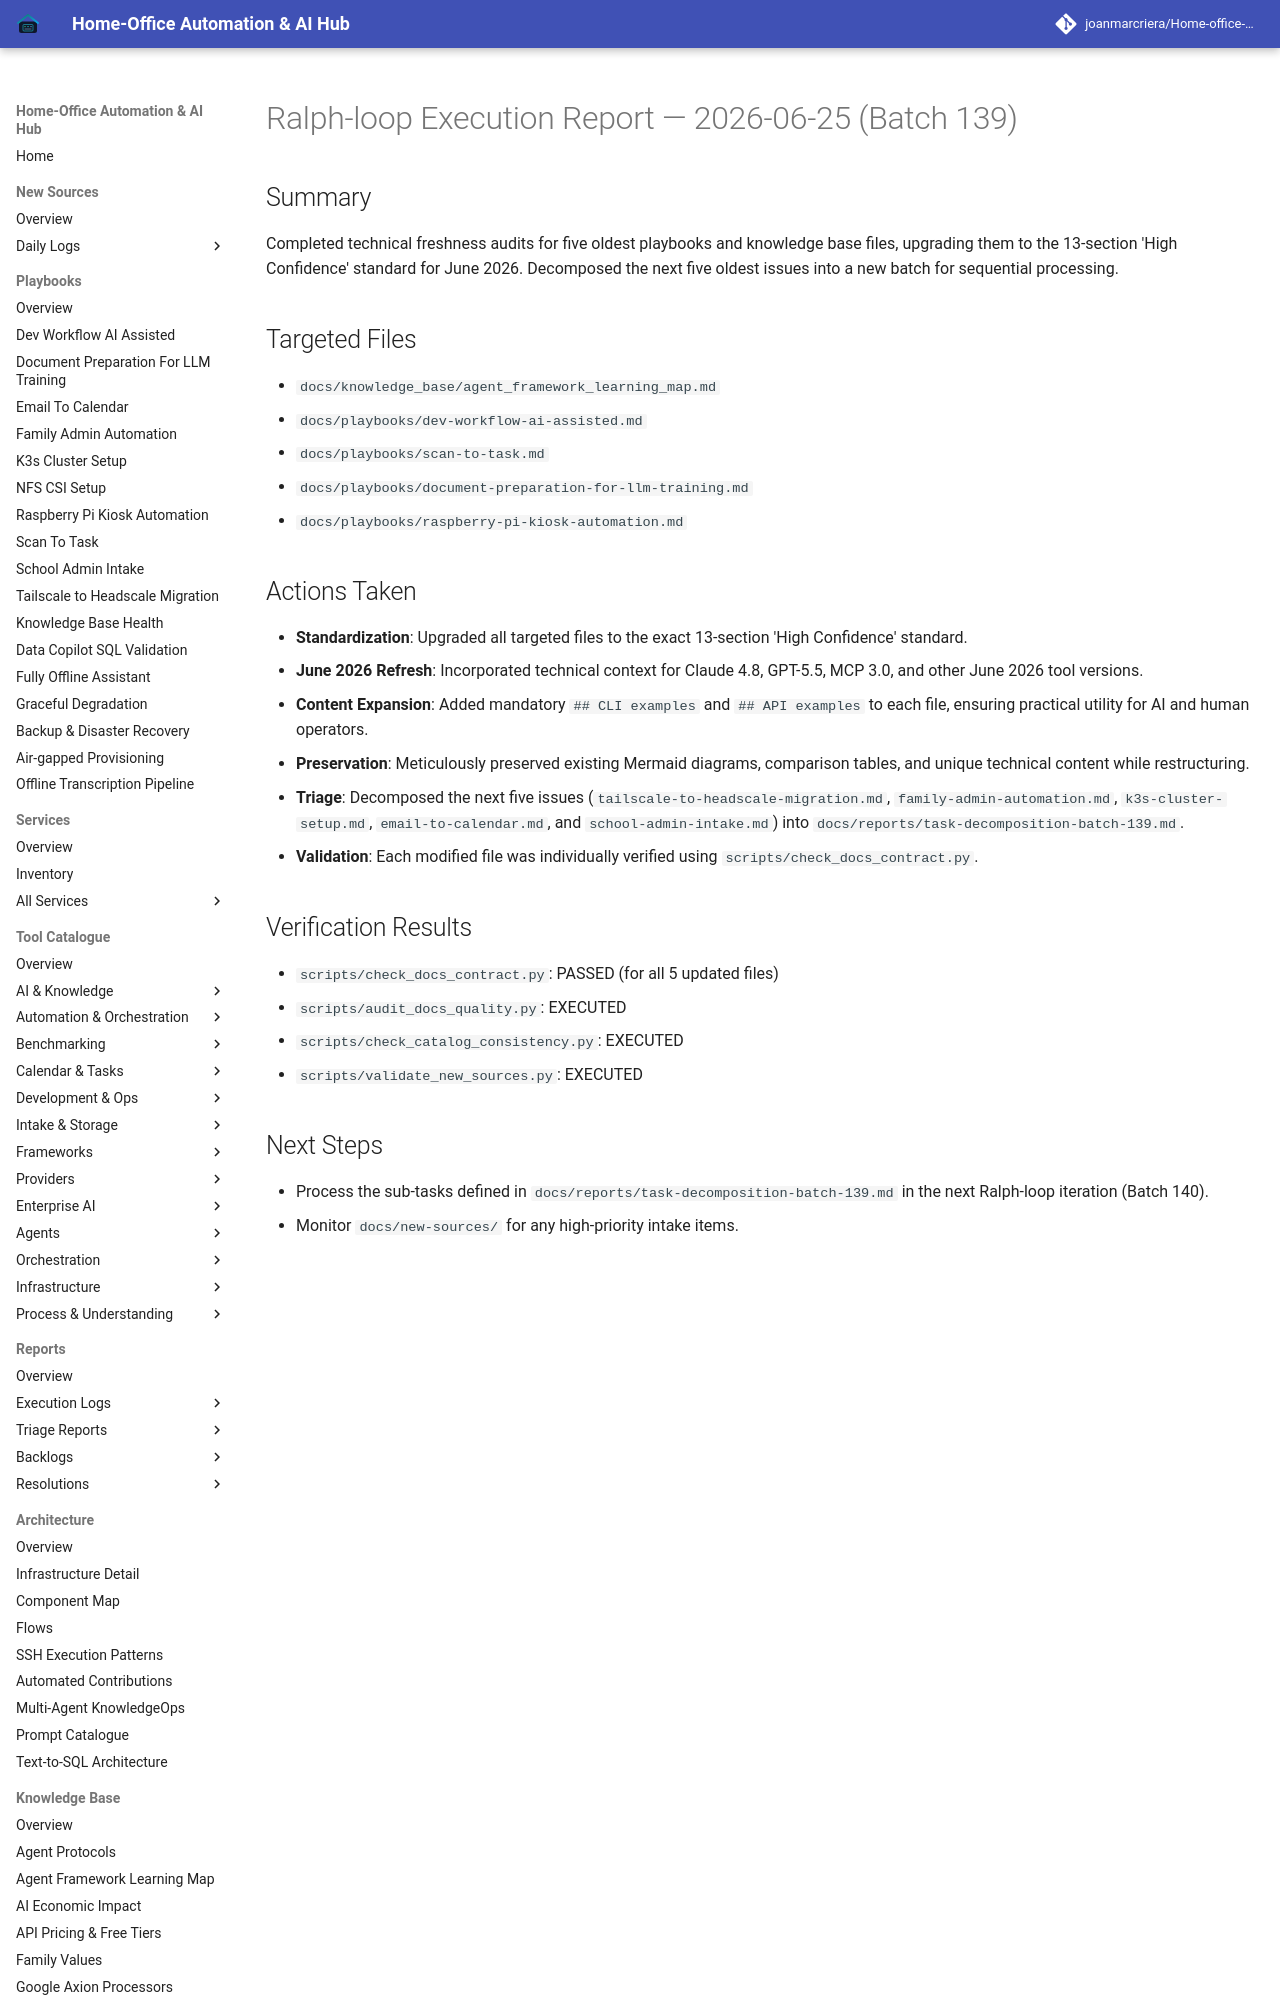

repository: joanmarcriera/Home-office-automations · page: reports/ralph-loop-execution-2026-06-25-batch-139/index.html · generator: mkdocs

# Ralph-loop Execution Report — 2026-06-25 (Batch 139)

## Summary
Completed technical freshness audits for five oldest playbooks and knowledge base files, upgrading them to the 13-section 'High Confidence' standard for June 2026. Decomposed the next five oldest issues into a new batch for sequential processing.

## Targeted Files
- `docs/knowledge_base/agent_framework_learning_map.md`
- `docs/playbooks/dev-workflow-ai-assisted.md`
- `docs/playbooks/scan-to-task.md`
- `docs/playbooks/document-preparation-for-llm-training.md`
- `docs/playbooks/raspberry-pi-kiosk-automation.md`
